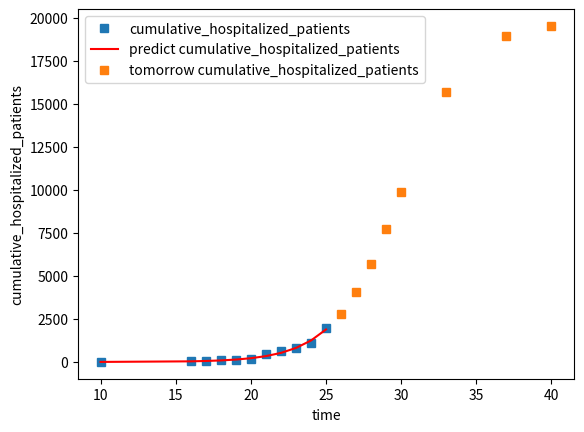

Here is the Python script that generated this plot:
import numpy as np
import matplotlib.pyplot as plt
from scipy.optimize import curve_fit

# for t as time, t0 as initial time, P0 is initial value, K as capacity, and r is increase_rate
def logistic(t, K, P0, r):
    t0 = 10
    r = 0.45
    exp_value = np.exp(r * (t - t0))
    return (K * exp_value * P0) / (K + (exp_value - 1) * P0)

# import data
t = [10, 16, 17, 18, 19, 20, 21, 22, 23, 24, 25]
t = np.array(t)
P = [9, 43, 76, 94, 128, 172, 488, 627, 817, 1078, 1951]
P = np.array(P)


popt1, pcov1 = curve_fit(logistic, t, P)

# for t as time, t0 as initial time, P0 is initial value, K as capacity, and r is increase_rate
def logistic(t, K, P0, r):
    t0 = 10
    r = 0.45
    exp_value = np.exp(r * (t - t0))
    return (K * exp_value * P0) / (K + (exp_value - 1) * P0)


P_predict = logistic(t, popt1[0], popt1[1], popt1[2])

# predict future
future = [10, 16, 17, 18, 19, 20, 21, 22, 23, 24, 25, 26, 27, 28, 29, 39, 49, 59, 69, 79, 89, 99]
future = np.array(future)
future_predict = logistic(future, popt1[0], popt1[1], popt1[2])

# predict tomorrow
tomorrow = [26, 27, 28, 29, 30, 33, 37, 40]
tomorrow = np.array(tomorrow)
tomorrow_predict = logistic(tomorrow, popt1[0], popt1[1], popt1[2])

# Print picture
plot1 = plt.plot(t, P, 's', label="cumulative_hospitalized_patients")
plot2 = plt.plot(t, P_predict, 'r', label='predict cumulative_hospitalized_patients')
plot3 = plt.plot(tomorrow, tomorrow_predict, 's', label='tomorrow cumulative_hospitalized_patients')
plt.xlabel('time')
plt.ylabel('cumulative_hospitalized_patients')
plt.legend(loc=0)
plt.show()